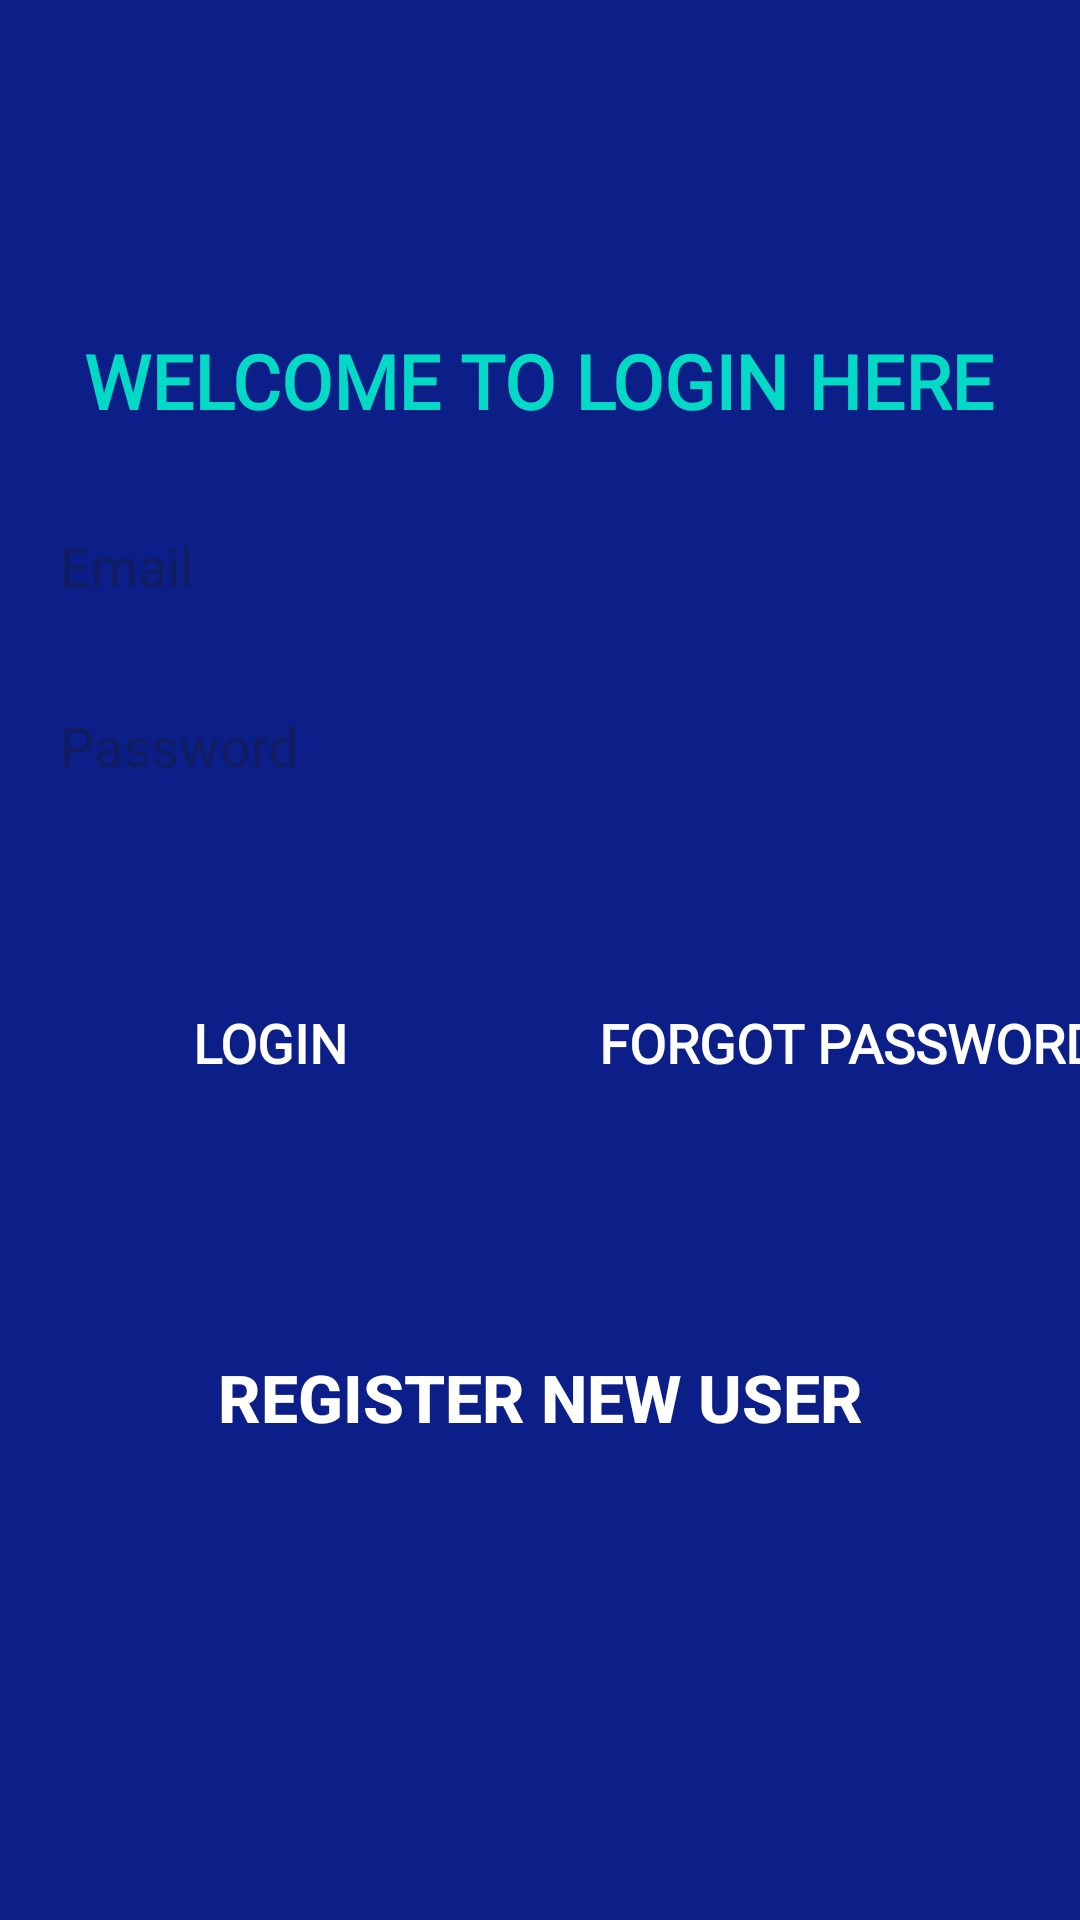

Android layout source for this screen:
<!-- AndroidManifest.xml: application theme Theme.Material3.Light -->
<!-- res/layout/activity_sign_in.xml -->
<?xml version="1.0" encoding="utf-8"?>
<LinearLayout xmlns:android="http://schemas.android.com/apk/res/android"
    xmlns:app="http://schemas.android.com/apk/res-auto"
    xmlns:tools="http://schemas.android.com/tools"
    android:layout_width="match_parent"
    android:layout_height="match_parent"
    android:orientation="vertical"
    android:background="@color/blue"
    tools:context=".SignIn">


    <TextView
        android:layout_width="wrap_content"
        android:layout_height="wrap_content"
        android:text="Welcome to Login Here"
        android:textAllCaps="true"
        android:textColor="@color/teal_200"
        android:textSize="25sp"
        android:textStyle="bold"
        android:padding="10dp"
        android:fontFamily="@font/poppins_semibold"
        android:layout_gravity="center"
        android:layout_marginTop="100dp"/>

    <EditText
        android:id="@+id/email"
        android:layout_width="match_parent"
        android:layout_height="50dp"
        android:layout_marginStart="10dp"
        android:layout_marginEnd="10dp"
        android:layout_marginTop="10dp"
        android:hint="Email"
        android:paddingStart="10dp"
        android:textColor="@color/blue"
        android:background="@drawable/round_back_white_100"
        />

    <EditText
        android:id="@+id/password"
        android:layout_width="match_parent"
        android:layout_height="50dp"
        android:layout_marginStart="10dp"
        android:layout_marginEnd="10dp"
        android:layout_marginTop="10dp"
        android:hint="Password"
        android:paddingStart="10dp"
        android:textColor="@color/blue"
        android:background="@drawable/round_back_white_100"
        />


    <LinearLayout
        android:layout_width="match_parent"
        android:layout_height="wrap_content"
        android:orientation="horizontal">

        <androidx.appcompat.widget.AppCompatButton
            android:id="@+id/loginBtn"
            android:layout_width="140dp"
            android:layout_height="wrap_content"
            android:background="@drawable/round_back_secondary_100"
            android:text="Login"
            android:fontFamily="@font/poppins_bold"
            android:layout_marginBottom="50dp"
            android:textColor="@color/white"
            android:textStyle="bold"
            android:textSize="18dp"
            android:layout_marginLeft="20dp"
            android:layout_marginTop="50dp"
            android:layout_gravity="center" />

        <androidx.appcompat.widget.AppCompatButton
            android:id="@+id/forgotBtn"
            android:layout_width="200dp"
            android:layout_height="wrap_content"
            android:layout_gravity="center"
            android:background="@drawable/round_back_secondary_100"
            android:text="Forgot Password"
            android:fontFamily="@font/poppins_bold"
            android:textColor="@color/white"
            android:layout_marginLeft="23dp"
            android:textSize="18dp"
            android:textStyle="bold"/>

    </LinearLayout>

    <androidx.appcompat.widget.AppCompatButton
        android:id="@+id/registeredBtn"
        android:layout_width="250dp"
        android:layout_height="wrap_content"
        android:layout_gravity="center"
        android:layout_marginTop="20dp"
        android:background="@drawable/round_back_secondary_100"
        android:text="Register New User"
        android:textColor="@color/white"
        android:textSize="22dp"
        android:textStyle="bold"/>



</LinearLayout>
<!-- resources referenced by this layout -->
<resources>
  <color name="blue">#0C1F88</color>
  <color name="teal_200">#FF03DAC5</color>
  <color name="white">#FFFFFFFF</color>
</resources>
